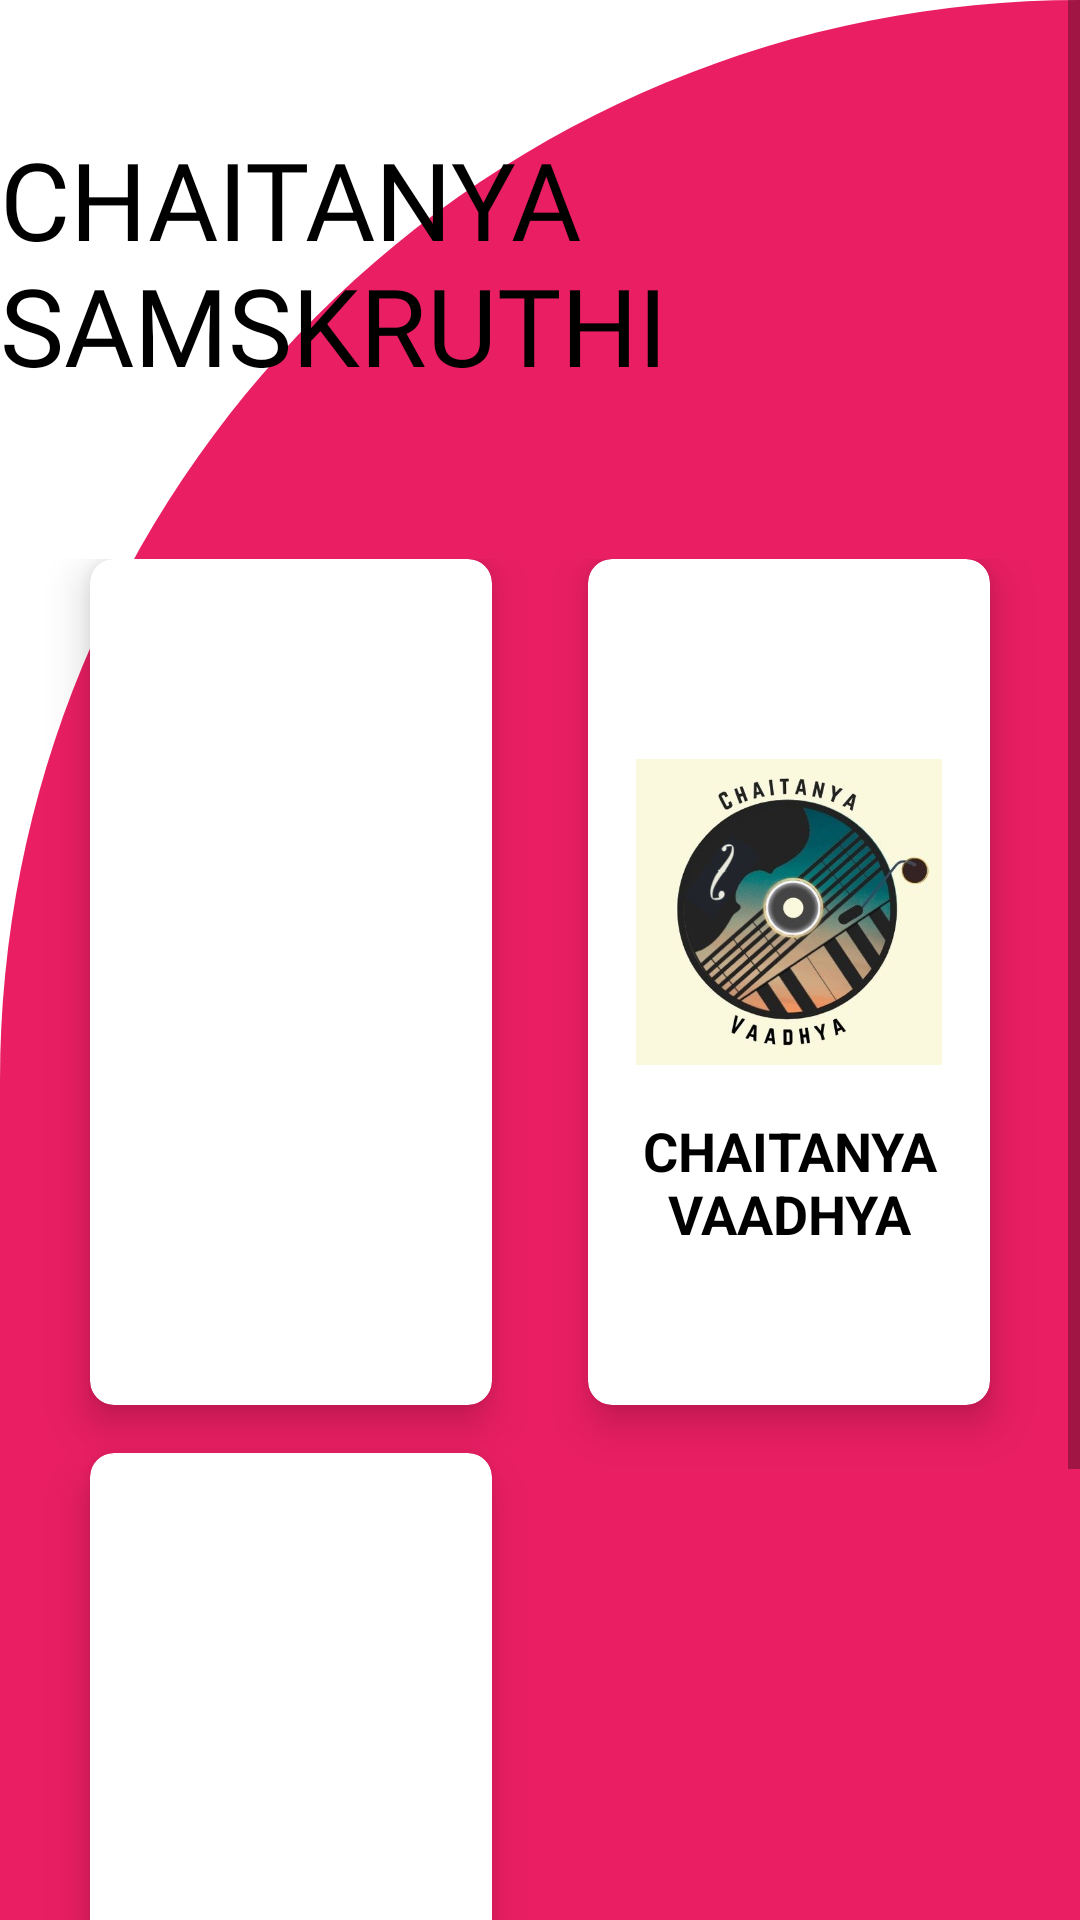

Reconstruct the res/layout file that produces this screen, plus the resources it refers to.
<!-- AndroidManifest.xml: application theme Theme.CBIT_CLUBS -->
<!-- res/layout/activity_samskruthi.xml -->
<?xml version="1.0" encoding="utf-8"?>
<ScrollView xmlns:android="http://schemas.android.com/apk/res/android"
    xmlns:app="http://schemas.android.com/apk/res-auto"
    xmlns:tools="http://schemas.android.com/tools"
    android:layout_width="match_parent"
    android:layout_height="match_parent"
    android:background="@color/white"
    tools:context=".samskruthi">

    <LinearLayout
        android:layout_width="match_parent"
        android:layout_height="wrap_content"
        android:background="@drawable/cut_bg"
        android:orientation="vertical"
        android:weightSum="10">


        <RelativeLayout
            android:layout_width="match_parent"
            android:layout_height="wrap_content"
            android:layout_weight="2">

            <TextView
                android:id="@+id/textGrid"
                android:layout_width="361dp"
                android:layout_height="wrap_content"
                android:layout_alignParentLeft="true"

                android:layout_alignParentTop="true"
                android:layout_alignParentEnd="true"
                android:layout_marginLeft="44dp"
                android:layout_marginTop="42dp"
                android:layout_marginEnd="6dp"

                android:fontFamily="@font/lemon"
                android:text="CHAITANYA SAMSKRUTHI"
                android:textColor="@color/black"
                android:textSize="36sp"
                tools:ignore="HardcodedText" />

        </RelativeLayout>

        <GridLayout
            android:id="@+id/mainGridsm"
            android:layout_width="match_parent"
            android:layout_height="624dp"
            android:layout_marginTop="40dp"
            android:layout_marginBottom="40dp"
            android:layout_weight="8"
            android:alignmentMode="alignMargins"
            android:columnCount="2"
            android:columnOrderPreserved="false"
            android:padding="14dp"
            android:rowCount="3">

            

            
            <androidx.cardview.widget.CardView
                android:id="@+id/samc1"
                android:layout_width="0dp"
                android:layout_height="0dp"
                android:layout_rowWeight="1"
                android:layout_columnWeight="1"
                android:layout_marginLeft="16dp"
                android:layout_marginRight="16dp"
                android:layout_marginBottom="16dp"
                app:cardCornerRadius="8dp"
                app:cardElevation="8dp">

                <LinearLayout
                    android:layout_width="wrap_content"
                    android:layout_height="196dp"
                    android:layout_gravity="center_horizontal|center_vertical"
                    android:layout_margin="16dp"
                    android:orientation="vertical">

                    <ImageView
                        android:layout_width="wrap_content"
                        android:layout_height="147dp"
                        android:layout_gravity="center_horizontal"
                        android:src="@drawable/chaitanya_geethi_20210504_2" />

                    <TextView
                        android:layout_width="match_parent"
                        android:layout_height="53dp"
                        android:text="CHAITANYA GEETHI"
                        android:textAlignment="center"
                        android:textColor="@android:color/black"
                        android:textSize="16sp"
                        android:textStyle="bold" />

                </LinearLayout>

            </androidx.cardview.widget.CardView>

            
            <androidx.cardview.widget.CardView
                android:id="@+id/samc2"
                android:layout_width="0dp"
                android:layout_height="0dp"
                android:layout_rowWeight="1"
                android:layout_columnWeight="1"
                android:layout_marginLeft="16dp"
                android:layout_marginRight="16dp"
                android:layout_marginBottom="16dp"
                app:cardCornerRadius="8dp"
                app:cardElevation="8dp">

                <LinearLayout
                    android:layout_width="wrap_content"
                    android:layout_height="182dp"
                    android:layout_gravity="center_horizontal|center_vertical"
                    android:layout_margin="16dp"
                    android:orientation="vertical">

                    <ImageView
                        android:layout_width="wrap_content"
                        android:layout_height="135dp"
                        android:layout_gravity="center_horizontal"
                        android:src="@drawable/chaitanya_vaadhya_20210504_3" />

                    <TextView
                        android:layout_width="match_parent"
                        android:layout_height="wrap_content"
                        android:gravity="center"
                        android:text="CHAITANYA VAADHYA"
                        android:textAlignment="center"
                        android:textColor="@android:color/black"
                        android:textSize="18sp"
                        android:textStyle="bold" />

                </LinearLayout>

            </androidx.cardview.widget.CardView>


            

            
            <androidx.cardview.widget.CardView
                android:id="@+id/samc3"
                android:layout_width="0dp"
                android:layout_height="0dp"
                android:layout_rowWeight="1"
                android:layout_columnWeight="1"
                android:layout_marginLeft="16dp"
                android:layout_marginRight="16dp"
                android:layout_marginBottom="16dp"
                app:cardCornerRadius="8dp"
                app:cardElevation="8dp">

                <LinearLayout
                    android:layout_width="wrap_content"
                    android:layout_height="157dp"
                    android:layout_gravity="center_horizontal|center_vertical"
                    android:layout_margin="16dp"
                    android:orientation="vertical">

                    <ImageView
                        android:layout_width="wrap_content"
                        android:layout_height="108dp"
                        android:layout_gravity="center_horizontal"
                        android:src="@drawable/nrithya" />

                    <TextView
                        android:layout_width="wrap_content"
                        android:layout_height="wrap_content"
                        android:text="CHAITANYA NRITRYA"
                        android:textAlignment="center"
                        android:textColor="@android:color/black"
                        android:textSize="18sp"
                        android:textStyle="bold" />

                </LinearLayout>

            </androidx.cardview.widget.CardView>


        </GridLayout>


    </LinearLayout>





</ScrollView>
<!-- resources referenced by this layout -->
<resources>
  <color name="black">#FF000000</color>
  <color name="white">#FFFFFFFF</color>
  <!-- drawable chaitanya_vaadhya_20210504_3: png bitmap (drawable, 34271 bytes) -->
  <!-- drawable cut_bg (drawable) -->
  <?xml version="1.0" encoding="utf-8"?>
  <shape xmlns:android="http://schemas.android.com/apk/res/android"
      android:shape="rectangle"
      >
  
      <solid android:color="#E91E63"
          />
  
  
      <corners
          android:topLeftRadius="900dp"
  
          />
  
  </shape>
  <style name="Theme.CBIT_CLUBS" parent="Theme.MaterialComponents.DayNight.DarkActionBar">
          
          <item name="colorPrimary">@color/purple_500</item>
          <item name="colorPrimaryVariant">@color/purple_700</item>
          <item name="colorOnPrimary">@color/white</item>
          
          <item name="colorSecondary">@color/teal_200</item>
          <item name="colorSecondaryVariant">@color/teal_700</item>
          <item name="colorOnSecondary">@color/black</item>
          
          <item name="android:statusBarColor" tools:targetApi="l">?attr/colorPrimaryVariant</item>
          
      </style>
  <color name="purple_500">#FF6200EE</color>
  <color name="purple_700">#FF3700B3</color>
  <color name="teal_200">#FF03DAC5</color>
  <color name="teal_700">#FF018786</color>
</resources>
